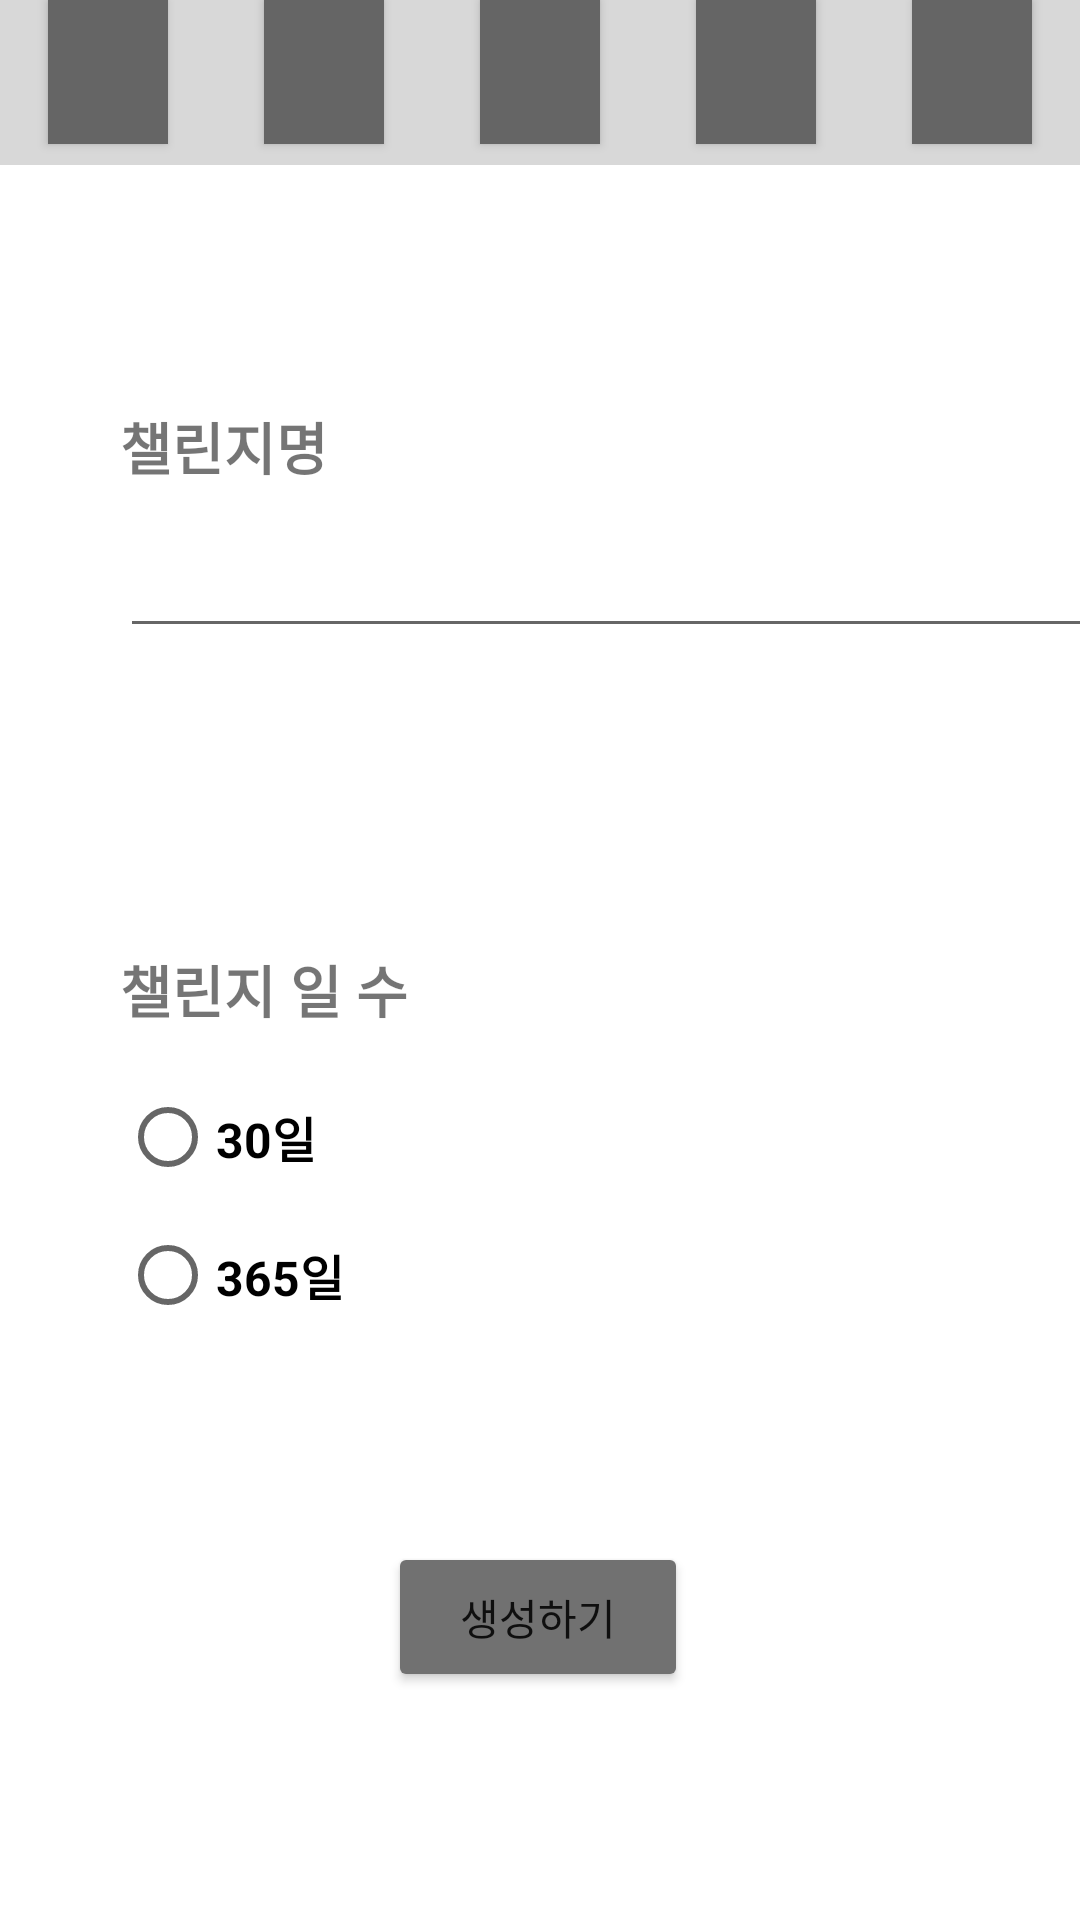

This screen was rendered from an Android layout file. Write that file and the resources it references.
<!-- AndroidManifest.xml: application theme Theme.Battory_App -->
<!-- res/layout/page_challenge_add.xml -->
<?xml version="1.0" encoding="utf-8"?>
<androidx.constraintlayout.widget.ConstraintLayout xmlns:android="http://schemas.android.com/apk/res/android"
    xmlns:app="http://schemas.android.com/apk/res-auto"
    xmlns:tools="http://schemas.android.com/tools"
    android:layout_width="match_parent"
    android:layout_height="match_parent">

    <LinearLayout
        android:id="@+id/challenge_add_appbar"
        android:layout_width="match_parent"
        android:layout_height="55dp"
        android:layout_marginBottom="309dp"
        android:background="#D8D8D8"
        android:orientation="horizontal"
        app:layout_constraintBottom_toTopOf="@+id/radioGroup"
        app:layout_constraintEnd_toEndOf="parent"
        app:layout_constraintStart_toStartOf="parent"
        app:layout_constraintTop_toTopOf="parent">

        <Button
            android:id="@+id/challenge_add_btn_home"
            android:layout_width="wrap_content"
            android:layout_height="wrap_content"
            android:layout_marginStart="16dp"
            android:layout_marginLeft="16dp"
            android:layout_marginEnd="16dp"
            android:layout_marginRight="16dp"
            android:layout_weight="1"
            android:background="#656565"
            android:insetLeft="15dp"
            android:insetTop="-5dp"
            android:insetRight="15dp"
            android:insetBottom="-5dp"
            app:backgroundTint="#656565"
            app:icon="@drawable/icon_home"
            app:iconGravity="textStart"
            app:iconPadding="0dp"
            app:iconSize="50dp"
            tools:visibility="visible" />

        <Button
            android:id="@+id/challenge_add_btn_add"
            android:layout_width="wrap_content"
            android:layout_height="wrap_content"
            android:layout_marginStart="16dp"
            android:layout_marginLeft="16dp"
            android:layout_marginEnd="16dp"
            android:layout_marginRight="16dp"
            android:layout_weight="1"
            android:background="#656565"
            android:insetLeft="15dp"
            android:insetTop="-5dp"
            android:insetRight="15dp"
            android:insetBottom="-5dp"
            app:backgroundTint="#656565"
            app:icon="@drawable/icon_add"
            app:iconGravity="textStart"
            app:iconPadding="0dp"
            app:iconSize="50dp"
            app:iconTint="#303030"
            tools:visibility="visible" />

        <Button
            android:id="@+id/challenge_add_btn_delete"
            android:layout_width="wrap_content"
            android:layout_height="wrap_content"
            android:layout_marginStart="16dp"
            android:layout_marginLeft="16dp"
            android:layout_marginEnd="16dp"
            android:layout_marginRight="16dp"
            android:layout_weight="1"
            android:background="#656565"
            android:insetLeft="15dp"
            android:insetTop="-5dp"
            android:insetRight="15dp"
            android:insetBottom="-5dp"
            app:backgroundTint="#656565"
            app:icon="@drawable/icon_delete"
            app:iconGravity="textStart"
            app:iconPadding="0dp"
            app:iconSize="50dp"
            app:iconTint="#FFFFFF"
            tools:visibility="visible" />

        <Button
            android:id="@+id/challenge_add_btn_info"
            android:layout_width="wrap_content"
            android:layout_height="wrap_content"
            android:layout_marginStart="16dp"
            android:layout_marginLeft="16dp"
            android:layout_marginEnd="16dp"
            android:layout_marginRight="16dp"
            android:layout_weight="1"
            android:background="#656565"
            android:insetLeft="15dp"
            android:insetTop="-5dp"
            android:insetRight="15dp"
            android:insetBottom="-5dp"
            app:backgroundTint="#656565"
            app:icon="@drawable/icon_info"
            app:iconGravity="textStart"
            app:iconPadding="0dp"
            app:iconSize="50dp"
            app:iconTint="#FFFFFF"
            tools:visibility="visible" />

        <Button
            android:id="@+id/challenge_add_btn_config"
            android:layout_width="wrap_content"
            android:layout_height="wrap_content"
            android:layout_marginStart="16dp"
            android:layout_marginLeft="16dp"
            android:layout_marginEnd="16dp"
            android:layout_marginRight="16dp"
            android:layout_weight="1"
            android:background="#656565"
            android:insetLeft="15dp"
            android:insetTop="-5dp"
            android:insetRight="15dp"
            android:insetBottom="-5dp"
            app:backgroundTint="#656565"
            app:icon="@drawable/icon_config"
            app:iconGravity="textStart"
            app:iconPadding="0dp"
            app:iconSize="50dp"
            app:iconTint="#FFFFFF"
            tools:visibility="visible" />
    </LinearLayout>

    <Button
        android:id="@+id/btn_add_add"
        android:layout_width="100dp"
        android:layout_height="50dp"
        android:layout_marginBottom="76dp"
        android:text="생성하기"
        android:visibility="visible"
        app:backgroundTint="#717171"
        app:layout_constraintBottom_toBottomOf="parent"
        app:layout_constraintEnd_toEndOf="parent"
        app:layout_constraintHorizontal_bias="0.498"
        app:layout_constraintStart_toStartOf="parent" />

    <TextView
        android:id="@+id/label_add_challenge_name"
        android:layout_width="143dp"
        android:layout_height="27dp"
        android:layout_marginStart="40dp"
        android:layout_marginLeft="40dp"
        android:layout_marginTop="40dp"
        android:layout_marginBottom="12dp"
        android:text="챌린지명"
        android:textSize="20sp"
        android:textStyle="bold"
        app:autoSizeTextType="uniform"
        app:layout_constraintBottom_toTopOf="@+id/input_add_challenge_name"
        app:layout_constraintStart_toStartOf="parent"
        app:layout_constraintTop_toBottomOf="@+id/challenge_add_appbar"
        app:layout_constraintVertical_bias="0.952"
        tools:visibility="visible" />

    <TextView
        android:id="@+id/label_add_challenge_date"
        android:layout_width="143dp"
        android:layout_height="27dp"
        android:layout_marginStart="40dp"
        android:layout_marginLeft="40dp"
        android:layout_marginTop="79dp"
        android:text="챌린지 일 수"
        android:textSize="20sp"
        android:textStyle="bold"
        app:autoSizeTextType="uniform"
        app:layout_constraintBottom_toTopOf="@+id/radioGroup"
        app:layout_constraintStart_toStartOf="parent"
        app:layout_constraintTop_toBottomOf="@+id/input_add_challenge_name"
        tools:visibility="visible" />

    <EditText
        android:id="@+id/input_add_challenge_name"
        android:layout_width="330dp"
        android:layout_height="40dp"
        android:layout_marginStart="40dp"
        android:layout_marginLeft="40dp"
        android:layout_marginTop="176dp"
        android:layout_marginEnd="40dp"
        android:layout_marginRight="40dp"
        android:editable="true"
        android:gravity="center_vertical"
        android:singleLine="true"
        app:layout_constraintEnd_toEndOf="parent"
        app:layout_constraintHorizontal_bias="0.0"
        app:layout_constraintStart_toStartOf="parent"
        app:layout_constraintTop_toTopOf="parent" />

    <RadioGroup
        android:id="@+id/radioGroup"
        android:layout_width="269dp"
        android:layout_height="0dp"
        app:layout_constraintBottom_toTopOf="@+id/btn_add_add"
        app:layout_constraintStart_toStartOf="@+id/label_add_challenge_date"
        app:layout_constraintTop_toBottomOf="@+id/challenge_add_appbar">

        <RadioButton
            android:id="@+id/btn_challenge_date_30"
            android:layout_width="170dp"
            android:layout_height="30dp"
            android:layout_marginBottom="16dp"
            android:clickable="true"
            android:editable="true"
            android:text="30일"
            android:textSize="16sp"
            android:textStyle="bold" />

        <RadioButton
            android:id="@+id/btn_challenge_date_365"
            android:layout_width="170dp"
            android:layout_height="30dp"
            android:clickable="true"
            android:editable="true"
            android:text="365일"
            android:textSize="16sp"
            android:textStyle="bold" />

    </RadioGroup>


</androidx.constraintlayout.widget.ConstraintLayout>
<!-- resources referenced by this layout -->
<resources>
  <style name="Theme.Battory_App" parent="Theme.MaterialComponents.DayNight.DarkActionBar">
          <item name="windowNoTitle">true</item>
          
          <item name="colorPrimary">@color/purple_500</item>
          <item name="colorPrimaryVariant">@color/purple_700</item>
          <item name="colorOnPrimary">@color/white</item>
          
          <item name="colorSecondary">@color/teal_200</item>
          <item name="colorSecondaryVariant">@color/teal_700</item>
          <item name="colorOnSecondary">@color/black</item>
          
          <item name="android:statusBarColor" tools:targetApi="l">?attr/colorPrimaryVariant</item>
          
      </style>
  <!-- not gathered from this repository: default colours our renderer supplied (Android Studio template values) -->
  <color name="purple_500">#FF6200EE</color>
  <color name="purple_700">#FF3700B3</color>
  <color name="teal_200">#FF03DAC5</color>
  <color name="teal_700">#FF018786</color>
  <color name="black">#FF000000</color>
  <color name="white">#FFFFFFFF</color>
</resources>
